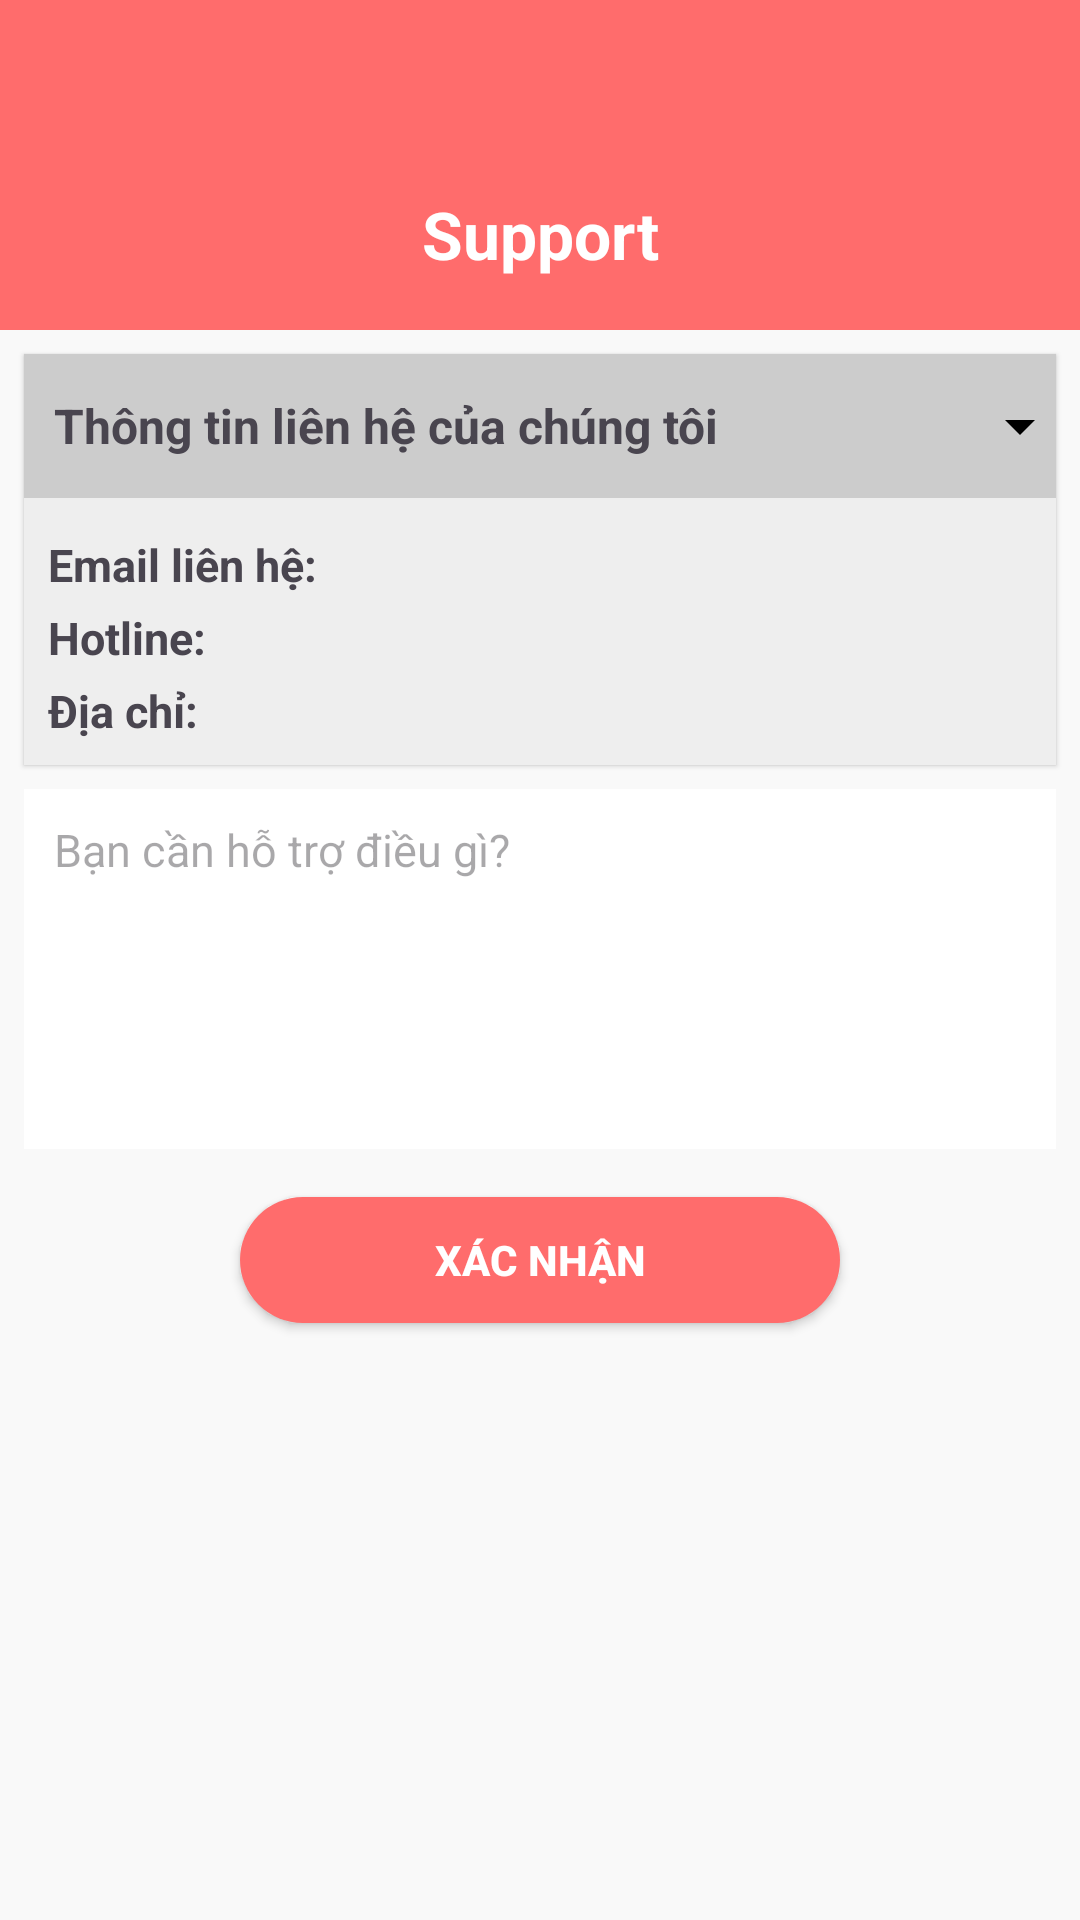

The Android layout XML behind this screen, and the referenced resources:
<!-- AndroidManifest.xml: application theme Theme.Fastfood_app -->
<!-- res/layout/activity_support.xml -->
<?xml version="1.0" encoding="utf-8"?>
<LinearLayout
    xmlns:android="http://schemas.android.com/apk/res/android"
    android:orientation="vertical"
    android:layout_width="match_parent"
    android:layout_height="match_parent"
    android:background="#F9F9F9">

    <View
        android:layout_width="match_parent"
        android:layout_height="46dp"
        android:background="#FF6C6C"/>

    
    <LinearLayout
        android:layout_width="match_parent"
        android:layout_height="64dp"
        android:background="#FF6C6C"
        android:gravity="center_vertical">

        <ImageView
            android:id="@+id/btnBack"
            android:layout_width="32dp"
            android:layout_height="32dp"
            android:src="@drawable/ic_arrow_back"
            android:layout_marginStart="16dp"
            android:layout_gravity="center_vertical" />

        <TextView
            android:layout_width="0dp"
            android:layout_height="wrap_content"
            android:layout_weight="1"
            android:text="Support"
            android:textStyle="bold"
            android:textSize="22sp"
            android:textColor="@android:color/white"
            android:gravity="center" />

        <View
            android:layout_width="32dp"
            android:layout_height="32dp"
            android:layout_marginEnd="16dp"
            android:visibility="invisible"/>
    </LinearLayout>

    
    <LinearLayout
        android:id="@+id/layoutContactInfo"
        android:orientation="vertical"
        android:layout_width="match_parent"
        android:layout_height="wrap_content"
        android:background="#EEEEEE"
        android:layout_marginTop="8dp"
        android:layout_marginLeft="8dp"
        android:layout_marginRight="8dp"
        android:elevation="1dp">

        <LinearLayout
            android:id="@+id/headerContactInfo"
            android:layout_width="match_parent"
            android:layout_height="48dp"
            android:paddingLeft="10dp"
            android:gravity="center_vertical"
            android:background="#CCCCCC"
            android:clickable="true"
            android:focusable="true">

            <TextView
                android:layout_width="0dp"
                android:layout_weight="1"
                android:layout_height="wrap_content"
                android:text="Thông tin liên hệ của chúng tôi"
                android:textStyle="bold"
                android:textSize="16sp"/>

            <ImageView
                android:id="@+id/imgDropdown"
                android:layout_width="24dp"
                android:layout_height="24dp"
                android:src="@drawable/ic_arrow_drop_down"/>
        </LinearLayout>

        <LinearLayout
            android:id="@+id/contactInfoContent"
            android:layout_width="match_parent"
            android:layout_height="wrap_content"
            android:orientation="vertical"
            android:visibility="visible"
            android:padding="8dp">

            <TextView
                android:id="@+id/tvEmail"
                android:layout_width="wrap_content"
                android:layout_height="wrap_content"
                android:text="Email liên hệ: "
                android:textStyle="bold"
                android:textSize="15sp"
                android:layout_marginTop="4dp" />

            <TextView
                android:id="@+id/tvPhone"
                android:layout_width="wrap_content"
                android:layout_height="wrap_content"
                android:text="Hotline: "
                android:textStyle="bold"
                android:textSize="15sp"
                android:layout_marginTop="4dp" />

            <TextView
                android:id="@+id/tvAddress"
                android:layout_width="wrap_content"
                android:layout_height="wrap_content"
                android:text="Địa chỉ: "
                android:textStyle="bold"
                android:textSize="15sp"
                android:layout_marginTop="4dp" />
        </LinearLayout>
    </LinearLayout>

    
    <EditText
        android:id="@+id/edtSupportContent"
        android:layout_width="match_parent"
        android:layout_height="120dp"
        android:hint="Bạn cần hỗ trợ điều gì?"
        android:background="#fff"
        android:layout_margin="8dp"
        android:gravity="top"
        android:textSize="15sp"
        android:padding="10dp"
        android:inputType="textMultiLine" />

    
    <Button
        android:id="@+id/btnSendSupport"
        android:layout_width="200dp"
        android:layout_height="42dp"
        android:background="@drawable/rounded_button_bg"
        android:text="Xác nhận"
        android:textColor="#fff"
        android:textStyle="bold"
        android:layout_gravity="center_horizontal"
        android:layout_marginTop="8dp"/>
</LinearLayout>
<!-- resources referenced by this layout -->
<resources>
  <!-- drawable ic_arrow_drop_down (drawable) -->
  <vector xmlns:android="http://schemas.android.com/apk/res/android"
      android:width="24dp" android:height="24dp"
      android:viewportWidth="24" android:viewportHeight="24">
      <path
          android:fillColor="#000"
          android:pathData="M7,10l5,5 5,-5z"/>
  </vector>
  <!-- drawable rounded_button_bg (drawable) -->
  <shape xmlns:android="http://schemas.android.com/apk/res/android"
      android:shape="rectangle">
      <solid android:color="#FF6C6C"/>
      <corners android:radius="24dp"/>
  </shape>
  <style name="Theme.Fastfood_app" parent="Base.Theme.Fastfood_app" />
  <style name="Base.Theme.Fastfood_app" parent="Theme.Material3.DayNight.NoActionBar">
          
           <item name="colorPrimary">@color/primary</item>
          <item name="android:windowLightStatusBar">true</item>
      </style>
  <color name="primary">#D32F2F</color>
</resources>
